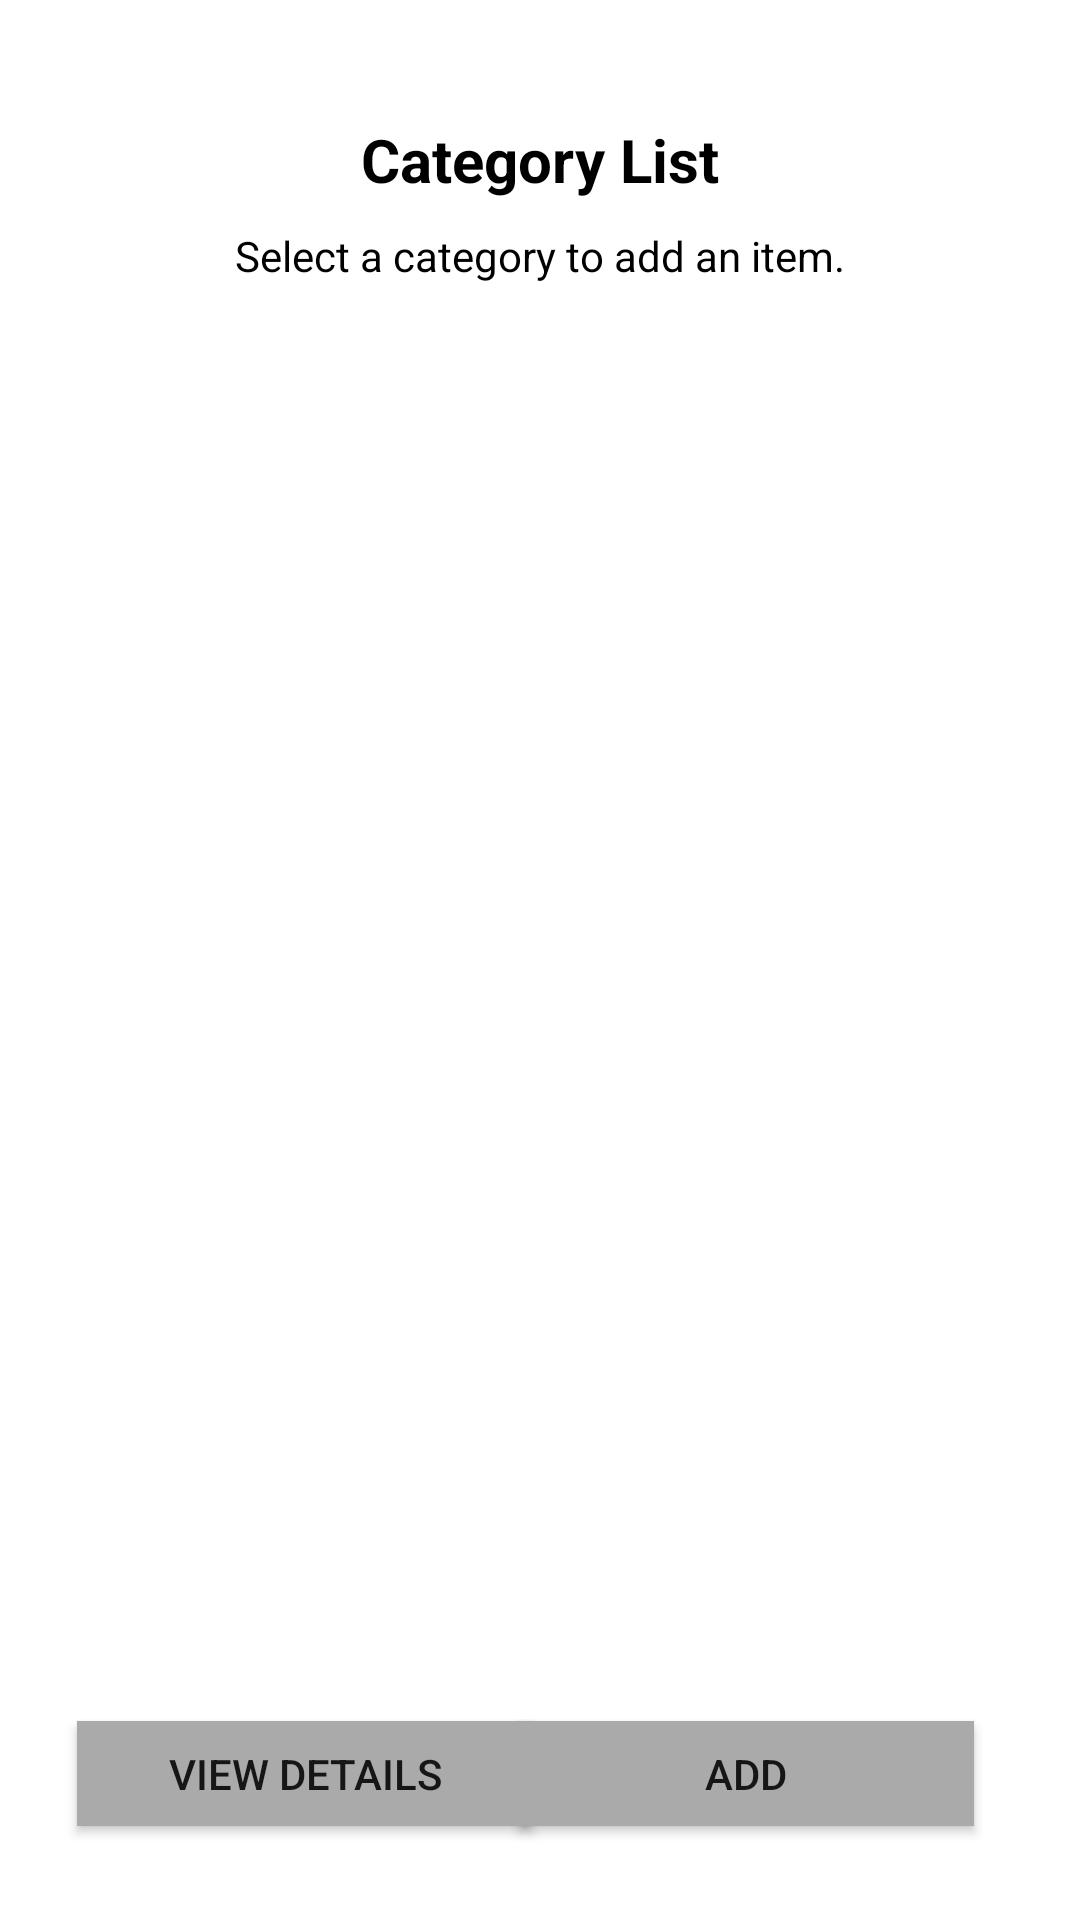

Reconstruct the res/layout file that produces this screen, plus the resources it refers to.
<!-- AndroidManifest.xml: application theme Theme.Navbar -->
<!-- res/layout/activity_select_category.xml -->
<?xml version="1.0" encoding="utf-8"?>
<androidx.constraintlayout.widget.ConstraintLayout xmlns:android="http://schemas.android.com/apk/res/android"
    xmlns:app="http://schemas.android.com/apk/res-auto"
    xmlns:tools="http://schemas.android.com/tools"
    android:layout_width="match_parent"
    android:layout_height="match_parent"
    tools:context=".SelectCategory">

    <TextView
        android:id="@+id/getcatname1"
        android:layout_width="200dp"
        android:layout_height="30dp"
        android:textAlignment="center"
        android:textSize="60px"
        android:textStyle="bold"
        android:text="Category List"
        android:textColor="@color/black"
        app:layout_constraintBottom_toBottomOf="parent"
        app:layout_constraintEnd_toEndOf="parent"
        app:layout_constraintHorizontal_bias="0.497"
        app:layout_constraintStart_toStartOf="parent"
        app:layout_constraintTop_toTopOf="parent"
        app:layout_constraintVertical_bias="0.065"></TextView>

    <TextView
        android:id="@+id/textView9"
        android:layout_width="wrap_content"
        android:layout_height="wrap_content"
        android:text="Select a category to add an item."
        android:textColor="@color/black"
        app:layout_constraintBottom_toBottomOf="parent"
        app:layout_constraintEnd_toEndOf="parent"
        app:layout_constraintStart_toStartOf="parent"
        app:layout_constraintTop_toTopOf="parent"
        app:layout_constraintVertical_bias="0.122" />


    <ListView
        android:id="@+id/categoriesList"
        android:layout_width="332dp"
        android:layout_height="492dp"
        android:layout_marginStart="1dp"
        android:layout_marginEnd="1dp"
        app:layout_constraintBottom_toBottomOf="parent"
        app:layout_constraintEnd_toEndOf="parent"
        app:layout_constraintHorizontal_bias="0.441"
        app:layout_constraintStart_toStartOf="parent"
        app:layout_constraintTop_toTopOf="parent"
        app:layout_constraintVertical_bias="0.497"></ListView>

    <ListView
        android:id="@+id/goalList"
        android:layout_width="312dp"
        android:layout_height="25dp"
        android:layout_marginStart="1dp"
        android:layout_marginEnd="1dp"
        android:visibility="invisible"
        app:layout_constraintBottom_toBottomOf="parent"
        app:layout_constraintEnd_toEndOf="parent"
        app:layout_constraintHorizontal_bias="0.494"
        app:layout_constraintStart_toStartOf="parent"
        app:layout_constraintTop_toTopOf="parent"
        app:layout_constraintVertical_bias="0.882"></ListView>

    <Button
        android:id="@+id/addCatBtn"
        android:layout_width="152dp"
        android:layout_height="35dp"
        android:background="@android:color/darker_gray"
        android:text="Add"
        app:layout_constraintBottom_toBottomOf="parent"
        app:layout_constraintEnd_toEndOf="parent"
        app:layout_constraintHorizontal_bias="0.83"
        app:layout_constraintStart_toStartOf="parent"
        app:layout_constraintTop_toTopOf="parent"
        app:layout_constraintVertical_bias="0.948"></Button>


    <Button
        android:id="@+id/viewdetails"
        android:layout_width="152dp"
        android:layout_height="35dp"
        android:background="@android:color/darker_gray"
        android:text="View Details"
        app:layout_constraintBottom_toBottomOf="parent"
        app:layout_constraintEnd_toEndOf="parent"
        app:layout_constraintHorizontal_bias="0.123"
        app:layout_constraintStart_toStartOf="parent"
        app:layout_constraintTop_toTopOf="parent"
        app:layout_constraintVertical_bias="0.948"></Button>

</androidx.constraintlayout.widget.ConstraintLayout>
<!-- resources referenced by this layout -->
<resources>
  <color name="black">#FF000000</color>
  <style name="Theme.Navbar" parent="Theme.MaterialComponents.DayNight.DarkActionBar">
          
          <item name="colorPrimary">@color/Brown</item>
          <item name="colorPrimaryVariant">@color/purple_700</item>
          <item name="colorOnPrimary">@color/white</item>
          
          <item name="colorSecondary">@color/teal_200</item>
          <item name="colorSecondaryVariant">@color/teal_700</item>
          <item name="colorOnSecondary">@color/black</item>
          
          <item name="android:statusBarColor" tools:targetApi="l">?attr/colorPrimaryVariant</item>
          
      </style>
  <color name="Brown">#a29088</color>
  <color name="purple_700">#FF3700B3</color>
  <color name="white">#FFFFFFFF</color>
  <color name="teal_200">#FF03DAC5</color>
  <color name="teal_700">#FF018786</color>
</resources>
